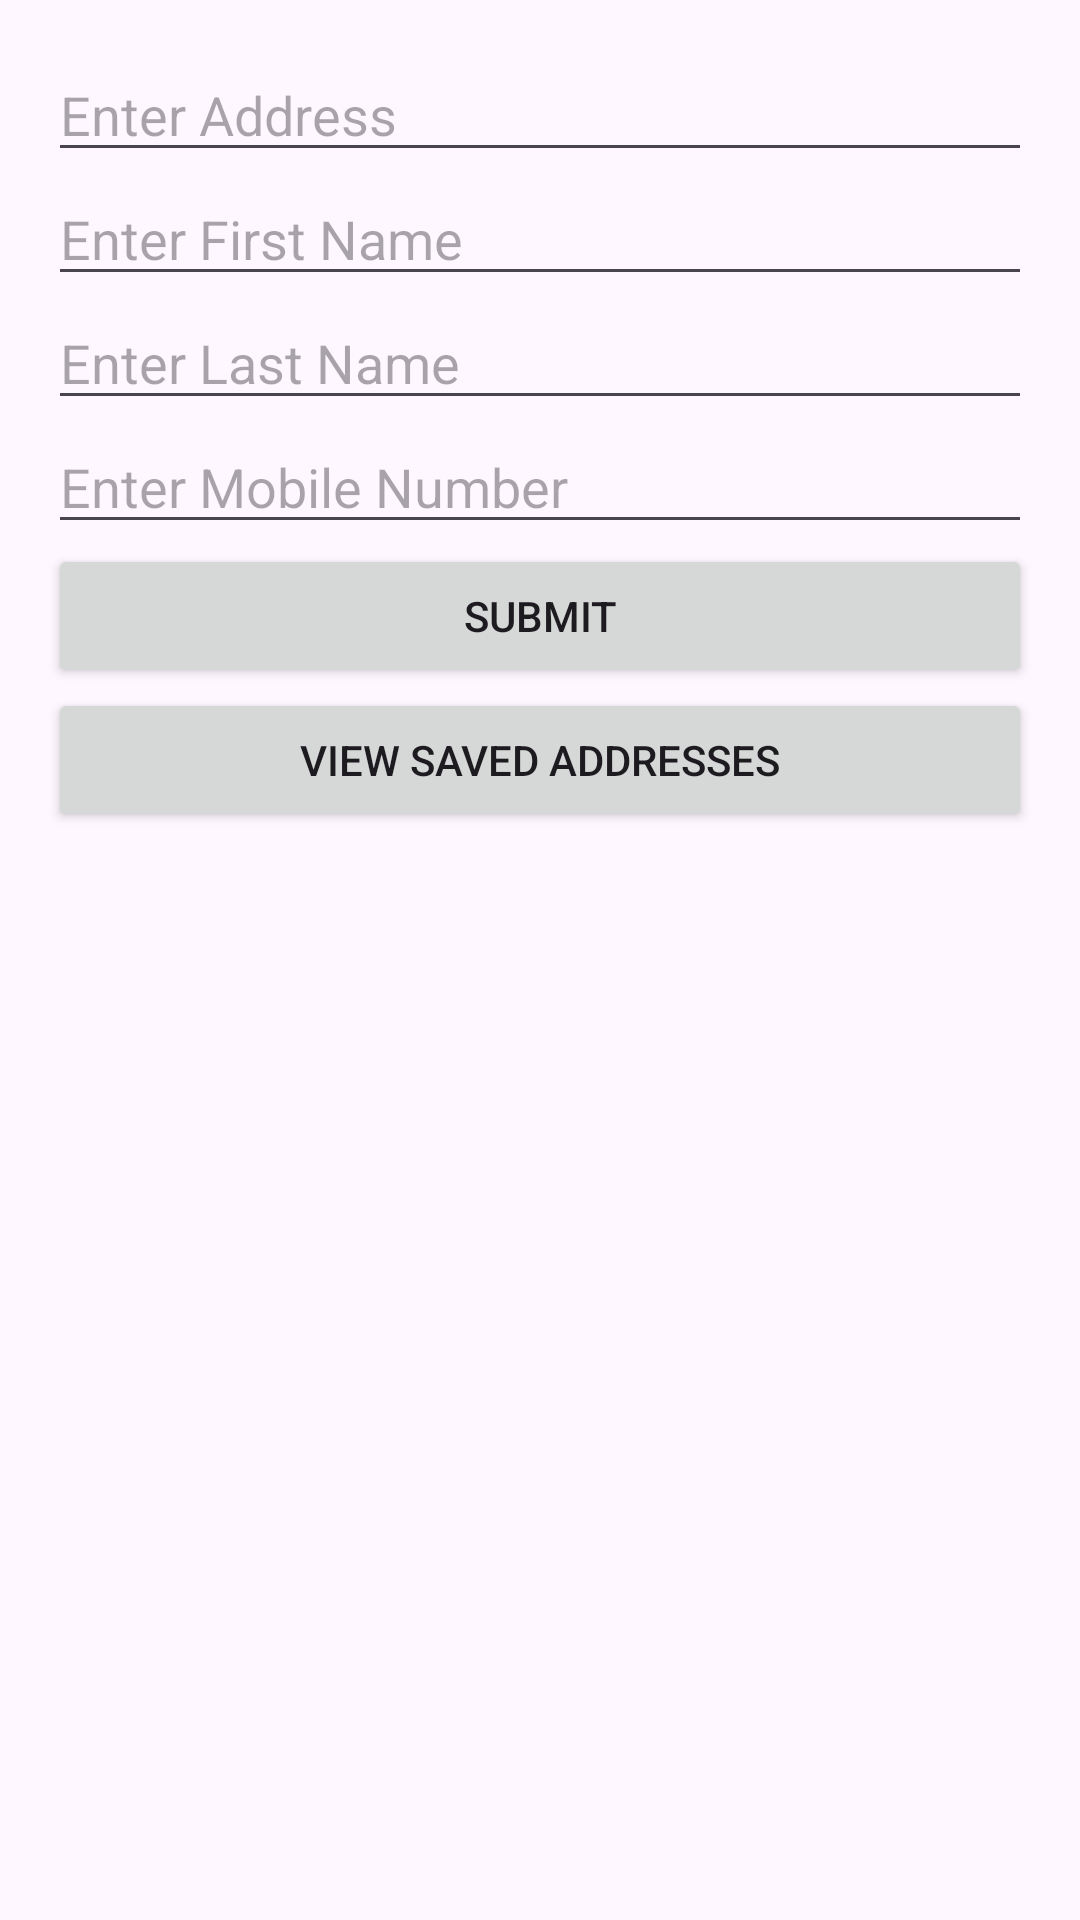

Android layout source for this screen:
<!-- AndroidManifest.xml: application theme Theme.UberDemo -->
<!-- res/layout/activity_main.xml -->
<?xml version="1.0" encoding="utf-8"?>
<LinearLayout xmlns:android="http://schemas.android.com/apk/res/android"
    android:layout_width="match_parent"
    android:layout_height="match_parent"
    android:orientation="vertical"
    android:padding="16dp">

    <EditText
        android:id="@+id/edit_address"
        android:layout_width="match_parent"
        android:layout_height="wrap_content"
        android:hint="Enter Address" />

    <EditText
        android:id="@+id/edit_first_name"
        android:layout_width="match_parent"
        android:layout_height="wrap_content"
        android:hint="Enter First Name" />

    <EditText
        android:id="@+id/edit_last_name"
        android:layout_width="match_parent"
        android:layout_height="wrap_content"
        android:hint="Enter Last Name" />

    <EditText
        android:id="@+id/edit_phone"
        android:layout_width="match_parent"
        android:layout_height="wrap_content"
        android:hint="Enter Mobile Number" />

    <Button
        android:id="@+id/btn_submit"
        android:layout_width="match_parent"
        android:layout_height="wrap_content"
        android:text="Submit" />

    <Button
        android:id="@+id/btn_view_addresses"
        android:layout_width="match_parent"
        android:layout_height="wrap_content"
        android:text="View Saved Addresses" />
</LinearLayout>
<!-- resources referenced by this layout -->
<resources>
  <style name="Theme.UberDemo" parent="Base.Theme.UberDemo" />
  <style name="Base.Theme.UberDemo" parent="Theme.Material3.DayNight.NoActionBar">
          
          
      </style>
</resources>
